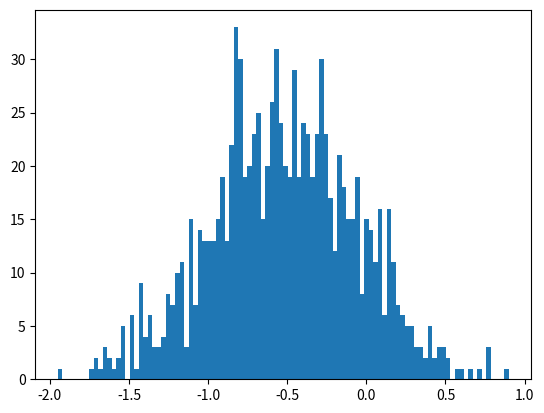

Recreate this plot in Python.
from matplotlib import pyplot as plt
import numpy as np
import sys

def testMatrix(m,n):
    return np.random.uniform(0,1,[m,n])+1j*np.random.uniform(0,1,[m,n])
def energy(M):
    svd = np.linalg.svd(M)[1]
    return svd.sum()
def norm(M,n):
    return np.power(np.absolute(M),n).sum()**(1/n)
def trace(M):
    m = len(M)
    s = 0
    for i in range(m):
        s=s+M[i,i]
    return s
def bounds(M):
    m=len(M)
    n=len(M[0])
    upper = norm(M,1)/(m*n)**0.5 + ((m-1)*(trace(np.matmul(M,np.transpose(np.conjugate(M))))-norm(M,1)**2/m/n))**0.5
    return abs(upper)



def testEnergies():
    tests = np.zeros(1000)
    for i in range(1000):
        tests[i] = energy(testMatrix(10,10))
    plt.hist(tests,bins=100)
    plt.show()
testBounds = np.zeros(1000)
testEnergies = np.zeros(1000)
for i in range(1000):
    M = testMatrix(10,10)
    testBounds[i]=bounds(M)
    testEnergies[i] = energy(M)
plt.hist(testBounds-testEnergies,bins=100)
plt.show()
